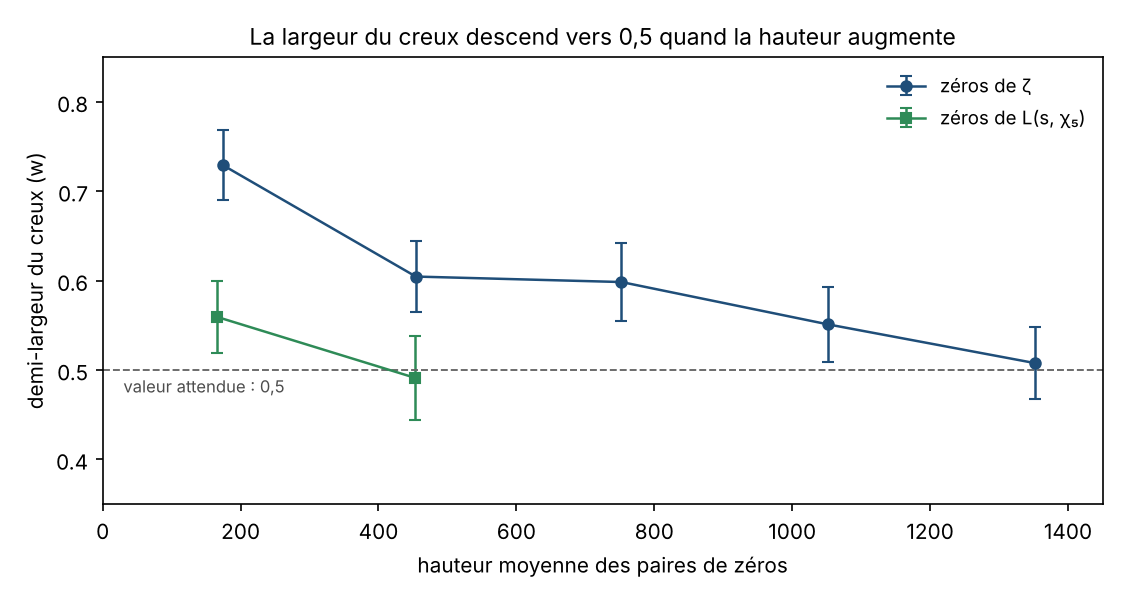

The data file committed next to this chart (first rows):
objet, T1, T2, r_max, zeros, cibles, paires_utiles, hauteur_moyenne, rapport_r_sur_T, largeur_w, incertitude_w, amplitude_A, incertitude_A, amplitude_attendue, chi2_par_ddl, chi2_si_w_0_5, role
zeta, 0, 300, 277.7, 138, 124, 17353, 174.3, 0.6197, 0.7292, 0.03922, 0.3551, 0.04404, 0.197, 1.373, 1.915, tranche
zeta, 300, 600, 289.9, 203, 132, 39272, 454.2, 0.237, 0.6046, 0.03978, 0.1419, 0.0203, 0.1099, 1.135, 1.236, tranche
zeta, 600, 900, 290.3, 228, 132, 49537, 752.3, 0.1421, 0.5985, 0.04405, 0.1113, 0.01778, 0.08753, 1.188, 1.253, tranche
zeta, 900, 1200, 290.5, 244, 132, 56761, 1051, 0.1014, 0.5512, 0.042, 0.08636, 0.01398, 0.07637, 1.11, 1.117, tranche
zeta, 1200, 1501, 291.8, 257, 132, 63038, 1351, 0.07912, 0.5079, 0.04015, 0.06795, 0.01115, 0.06937, 0.8307, 0.8226, tranche
L_chi5, 0, 300, 285.1, 214, 129, 42488, 166.1, 0.6886, 0.5594, 0.04046, 0.1065, 0.01631, 0.08866, 1.471, 1.489, tranche
L_chi5, 300, 601, 291.5, 280, 132, 74661, 453.1, 0.2379, 0.4913, 0.04701, 0.04881, 0.00955, 0.05796, 1.031, 1.021, tranche
zeta, 0, 542, 519.7, 300, 283, 103701, 309, 0.6333, 0.6833, 0.02186, 0.2389, 0.01805, 0.1421, 1.926, 3.027, liste de 300 zéros (V6.3e)
zeta, 0, 1501, 1478, 1070, 1050, 1786652, 832.7, 0.6553, 0.6072, 0.007855, 0.1277, 0.004056, 0.08902, 3.527, 6.041, liste entière
zeta, 700, 1501, 150.0, 656, 52, 124188, 1116, 0.07261, 0.5265, 0.0266, 0.07879, 0.008153, 0.0754, 0.8962, 0.8982, paires hautes, cibles basses
L_chi5, 0, 601, 585.7, 494, 330, 293464, 328.5, 0.6856, 0.5323, 0.02101, 0.07363, 0.006422, 0.06793, 1.422, 1.441, liste entière
DH, 0, 601, 586.7, 464, 331, 259277, 326.4, 0.6902, 0.6299, 0.07424, 0.03627, 0.009964, 0.06816, 0.8673, 0.9129, liste entière
